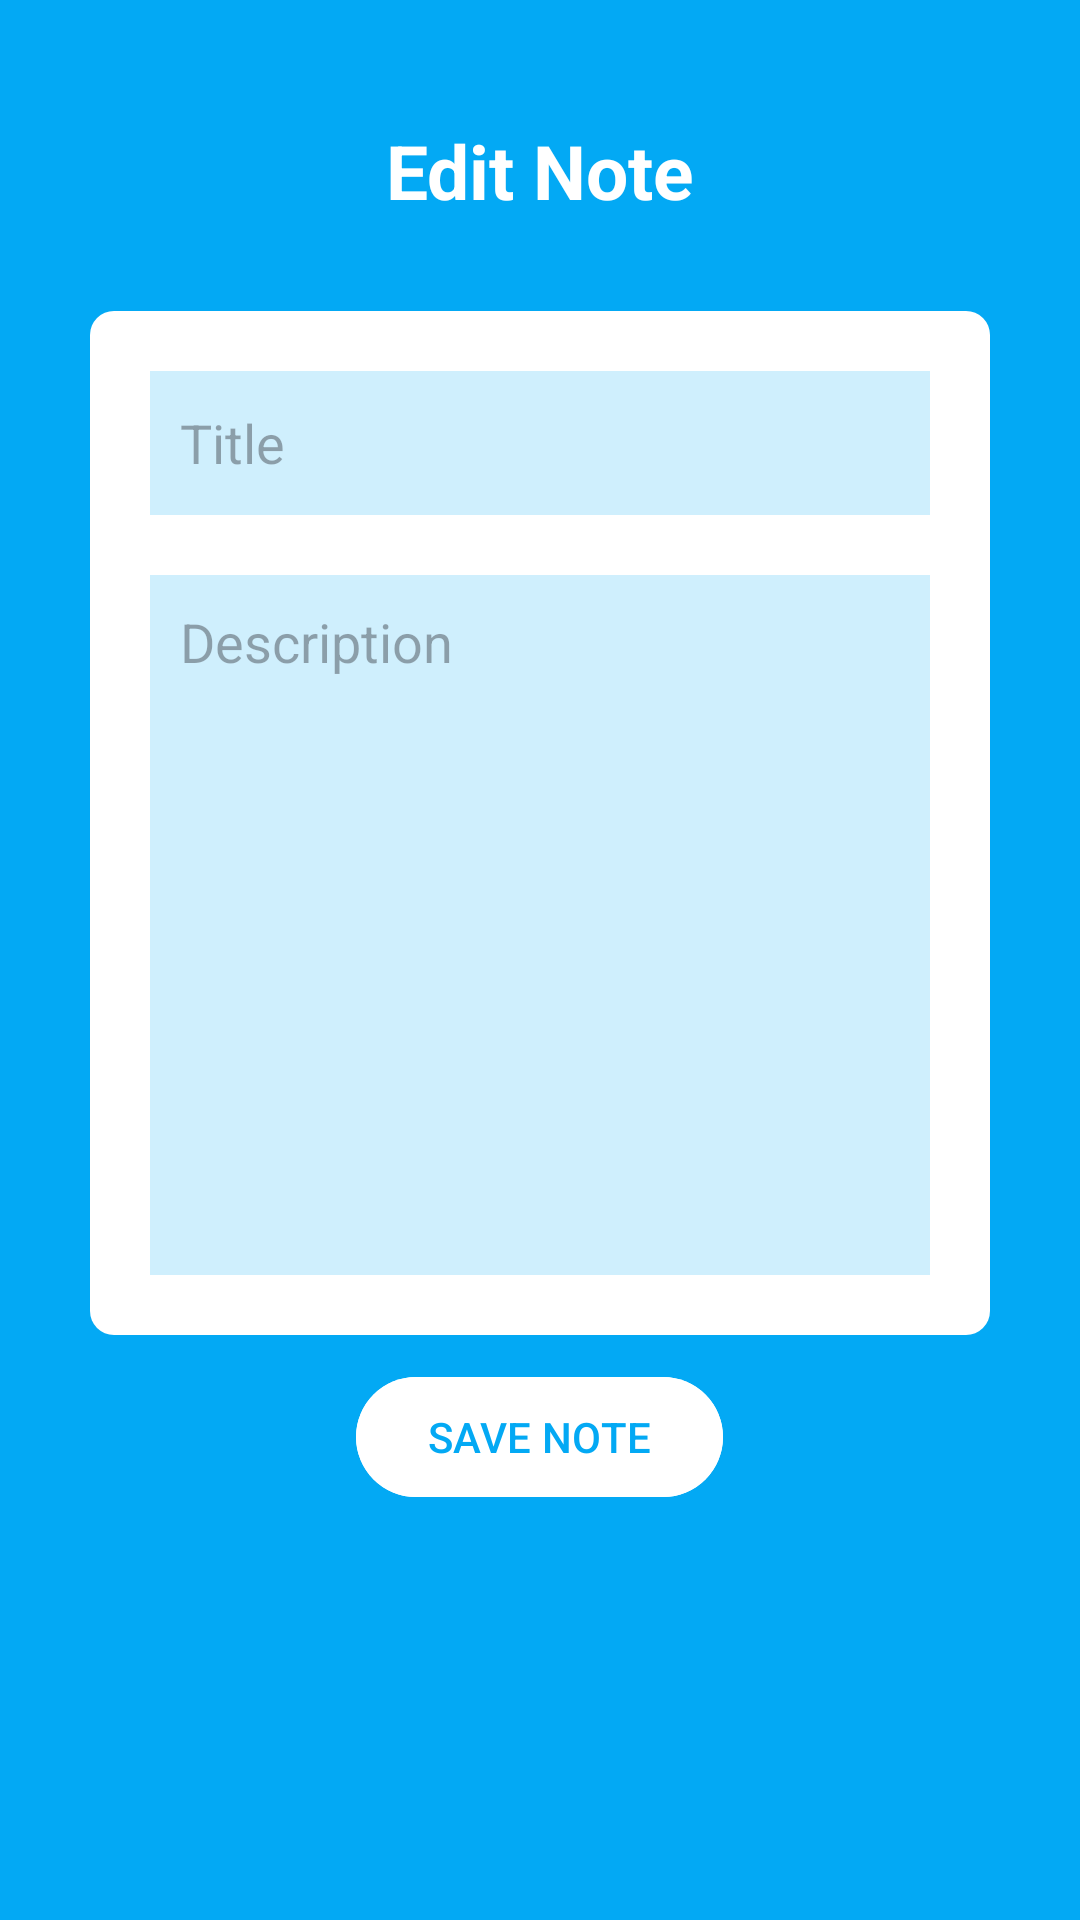

This screen was rendered from an Android layout file. Write that file and the resources it references.
<!-- AndroidManifest.xml: application theme Theme.Notes -->
<!-- res/layout/activity_edit_note.xml -->
<?xml version="1.0" encoding="utf-8"?>
<LinearLayout xmlns:android="http://schemas.android.com/apk/res/android"
    xmlns:tools="http://schemas.android.com/tools"
    android:layout_width="match_parent"
    android:layout_height="match_parent"
    android:orientation="vertical"
    android:background="#03A9F4"
    android:padding="20dp"
    tools:context=".EditNoteActivity">

    <TextView
        android:layout_width="match_parent"
        android:layout_height="wrap_content"
        android:id="@+id/titletextview"
        android:text="@string/edit_activity_title"
        android:textColor="@color/white"
        android:textSize="25sp"
        android:textStyle="bold"
        android:gravity="center"
        android:layout_margin="20dp" />

    <LinearLayout
        android:layout_width="match_parent"
        android:layout_height="wrap_content"
        android:orientation="vertical"
        android:background="@drawable/rounded_corner"
        android:padding="10dp"
        android:layout_margin="10dp">

        <EditText
            android:id="@+id/titleinput"
            android:layout_width="match_parent"
            android:layout_height="wrap_content"
            android:layout_margin="10dp"
            android:background="#3003A9F4"
            android:hint="@string/note_hint_title"
            android:importantForAutofill="no"
            android:inputType="text"
            android:minHeight="48dp"
            android:padding="10dp" />
        <EditText
            android:layout_width="match_parent"
            android:layout_height="wrap_content"
            android:id="@+id/descriptioninput"
            android:hint="@string/note_hint_desc"
            android:background="#3003A9F4"
            android:padding="10dp"
            android:layout_margin="10dp"
            android:lines="10"
            android:gravity="top"
            android:inputType="textMultiLine"
            android:importantForAutofill="no" />
    </LinearLayout>

    <com.google.android.material.button.MaterialButton
        android:layout_width="wrap_content"
        android:layout_height="wrap_content"
        android:text="@string/save_note_text"
        android:id="@+id/savebutton"
        android:layout_gravity="center"
        android:backgroundTint="@color/white"
        android:textColor="#03A9F4"/>

</LinearLayout>
<!-- resources referenced by this layout -->
<resources>
  <!-- drawable rounded_corner (drawable) -->
  <?xml version="1.0" encoding="utf-8"?>
  <shape xmlns:android="http://schemas.android.com/apk/res/android"
      android:shape="rectangle">
      <solid android:color="@color/white" />
      <corners android:radius="8dp"></corners>
  
  </shape>
  <string name="edit_activity_title">Edit Note</string>
  <string name="note_hint_desc">Description</string>
  <string name="note_hint_title">Title</string>
  <string name="save_note_text">SAVE NOTE</string>
  <style name="Theme.Notes" parent="Base.Theme.Notes" />
  <style name="Base.Theme.Notes" parent="Theme.Material3.DayNight.NoActionBar">
          
          
          
          <item name="android:statusBarColor" tools:targetApi="1"> @color/black</item>
          <item name="android:navigationBarColor">@color/black</item>
      </style>
  <!-- not gathered from this repository: default colours our renderer supplied (Android Studio template values) -->
  <color name="black">#FF000000</color>
  <color name="white">#FFFFFFFF</color>
</resources>
